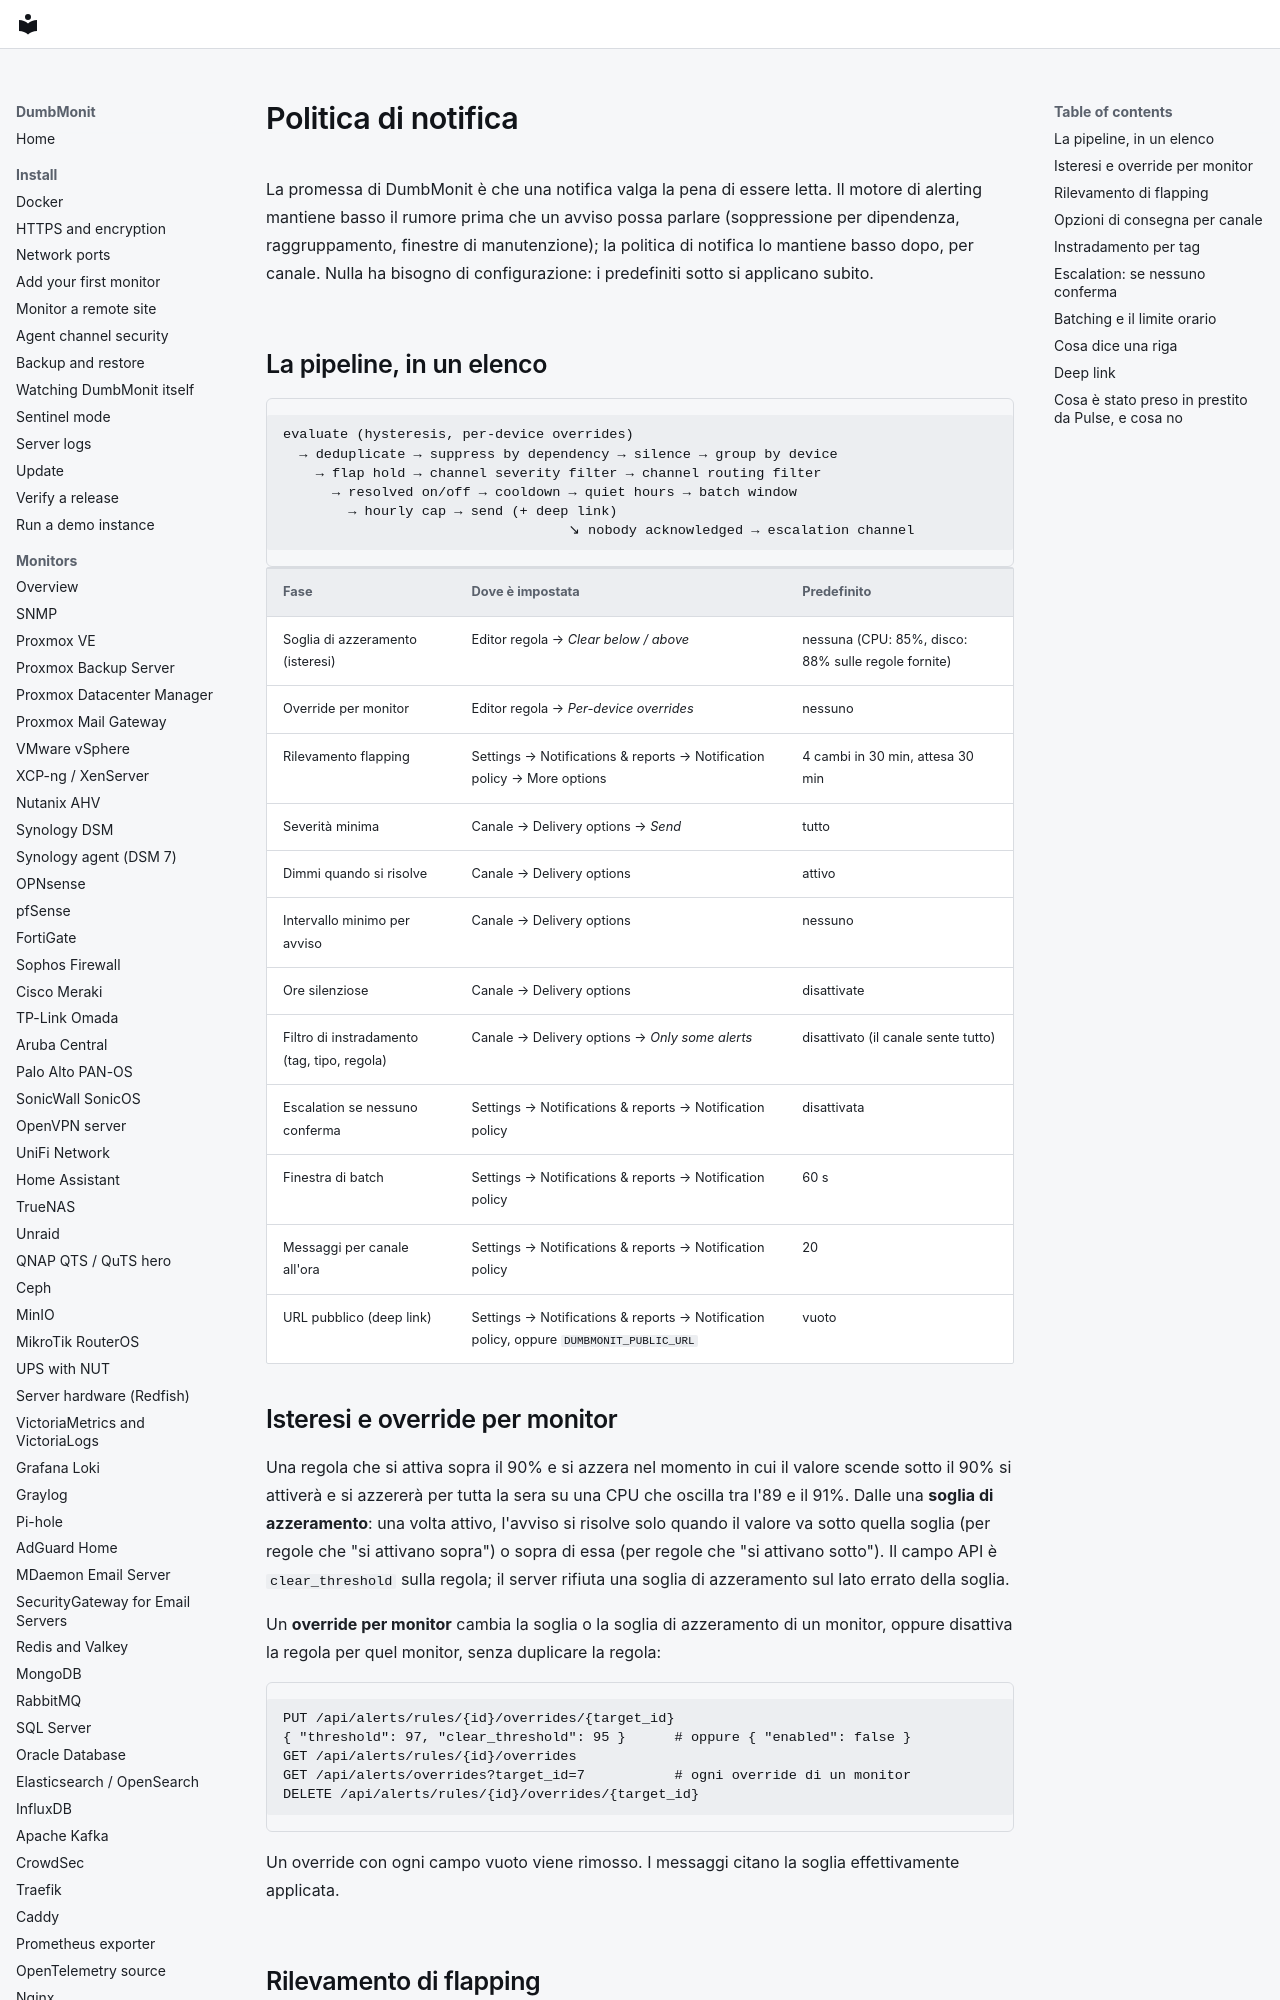

repository: laupernoe/dumbmonit · page: alerting/notifications.it/index.html · generator: mkdocs

# Politica di notifica

La promessa di DumbMonit è che una notifica valga la pena di essere
letta. Il motore di alerting mantiene basso il rumore prima che un
avviso possa parlare (soppressione per dipendenza, raggruppamento,
finestre di manutenzione); la politica di notifica lo mantiene basso
dopo, per canale. Nulla ha bisogno di configurazione: i predefiniti
sotto si applicano subito.

## La pipeline, in un elenco

```
evaluate (hysteresis, per-device overrides)
  → deduplicate → suppress by dependency → silence → group by device
    → flap hold → channel severity filter → channel routing filter
      → resolved on/off → cooldown → quiet hours → batch window
        → hourly cap → send (+ deep link)
                                   ↘ nobody acknowledged → escalation channel
```

| Fase | Dove è impostata | Predefinito |
|---|---|---|
| Soglia di azzeramento (isteresi) | Editor regola → *Clear below / above* | nessuna (CPU: 85%, disco: 88% sulle regole fornite) |
| Override per monitor | Editor regola → *Per-device overrides* | nessuno |
| Rilevamento flapping | Settings → Notifications & reports → Notification policy → More options | 4 cambi in 30 min, attesa 30 min |
| Severità minima | Canale → Delivery options → *Send* | tutto |
| Dimmi quando si risolve | Canale → Delivery options | attivo |
| Intervallo minimo per avviso | Canale → Delivery options | nessuno |
| Ore silenziose | Canale → Delivery options | disattivate |
| Filtro di instradamento (tag, tipo, regola) | Canale → Delivery options → *Only some alerts* | disattivato (il canale sente tutto) |
| Escalation se nessuno conferma | Settings → Notifications & reports → Notification policy | disattivata |
| Finestra di batch | Settings → Notifications & reports → Notification policy | 60 s |
| Messaggi per canale all'ora | Settings → Notifications & reports → Notification policy | 20 |
| URL pubblico (deep link) | Settings → Notifications & reports → Notification policy, oppure `DUMBMONIT_PUBLIC_URL` | vuoto |

## Isteresi e override per monitor

Una regola che si attiva sopra il 90% e si azzera nel momento in cui il
valore scende sotto il 90% si attiverà e si azzererà per tutta la sera
su una CPU che oscilla tra l'89 e il 91%. Dalle una **soglia di
azzeramento**: una volta attivo, l'avviso si risolve solo quando il
valore va sotto quella soglia (per regole che "si attivano sopra") o
sopra di essa (per regole che "si attivano sotto"). Il campo API è
`clear_threshold` sulla regola; il server rifiuta una soglia di
azzeramento sul lato errato della soglia.

Un **override per monitor** cambia la soglia o la soglia di
azzeramento di un monitor, oppure disattiva la regola per quel
monitor, senza duplicare la regola:

```
PUT /api/alerts/rules/{id}/overrides/{target_id}
{ "threshold": 97, "clear_threshold": 95 }      # oppure { "enabled": false }
GET /api/alerts/rules/{id}/overrides
GET /api/alerts/overrides?target_id=7           # ogni override di un monitor
DELETE /api/alerts/rules/{id}/overrides/{target_id}
```

Un override con ogni campo vuoto viene rimosso. I messaggi citano la
soglia effettivamente applicata.
